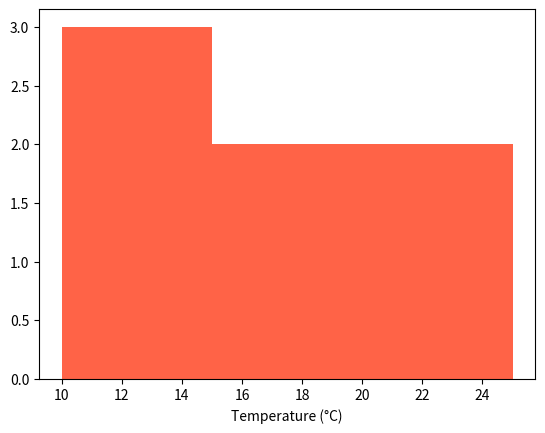

Write Python code to recreate this figure.
import matplotlib.pyplot as plt

def temperature_hist(readings):
    fig, ax = plt.subplots()
    ax.hist(readings, bins=[10, 15, 20, 25], color="tomato")
    ax.set_xlabel("Temperature (°C)")
    return fig, ax

fig, ax = temperature_hist([11, 12, 14, 16, 19, 21, 24])
